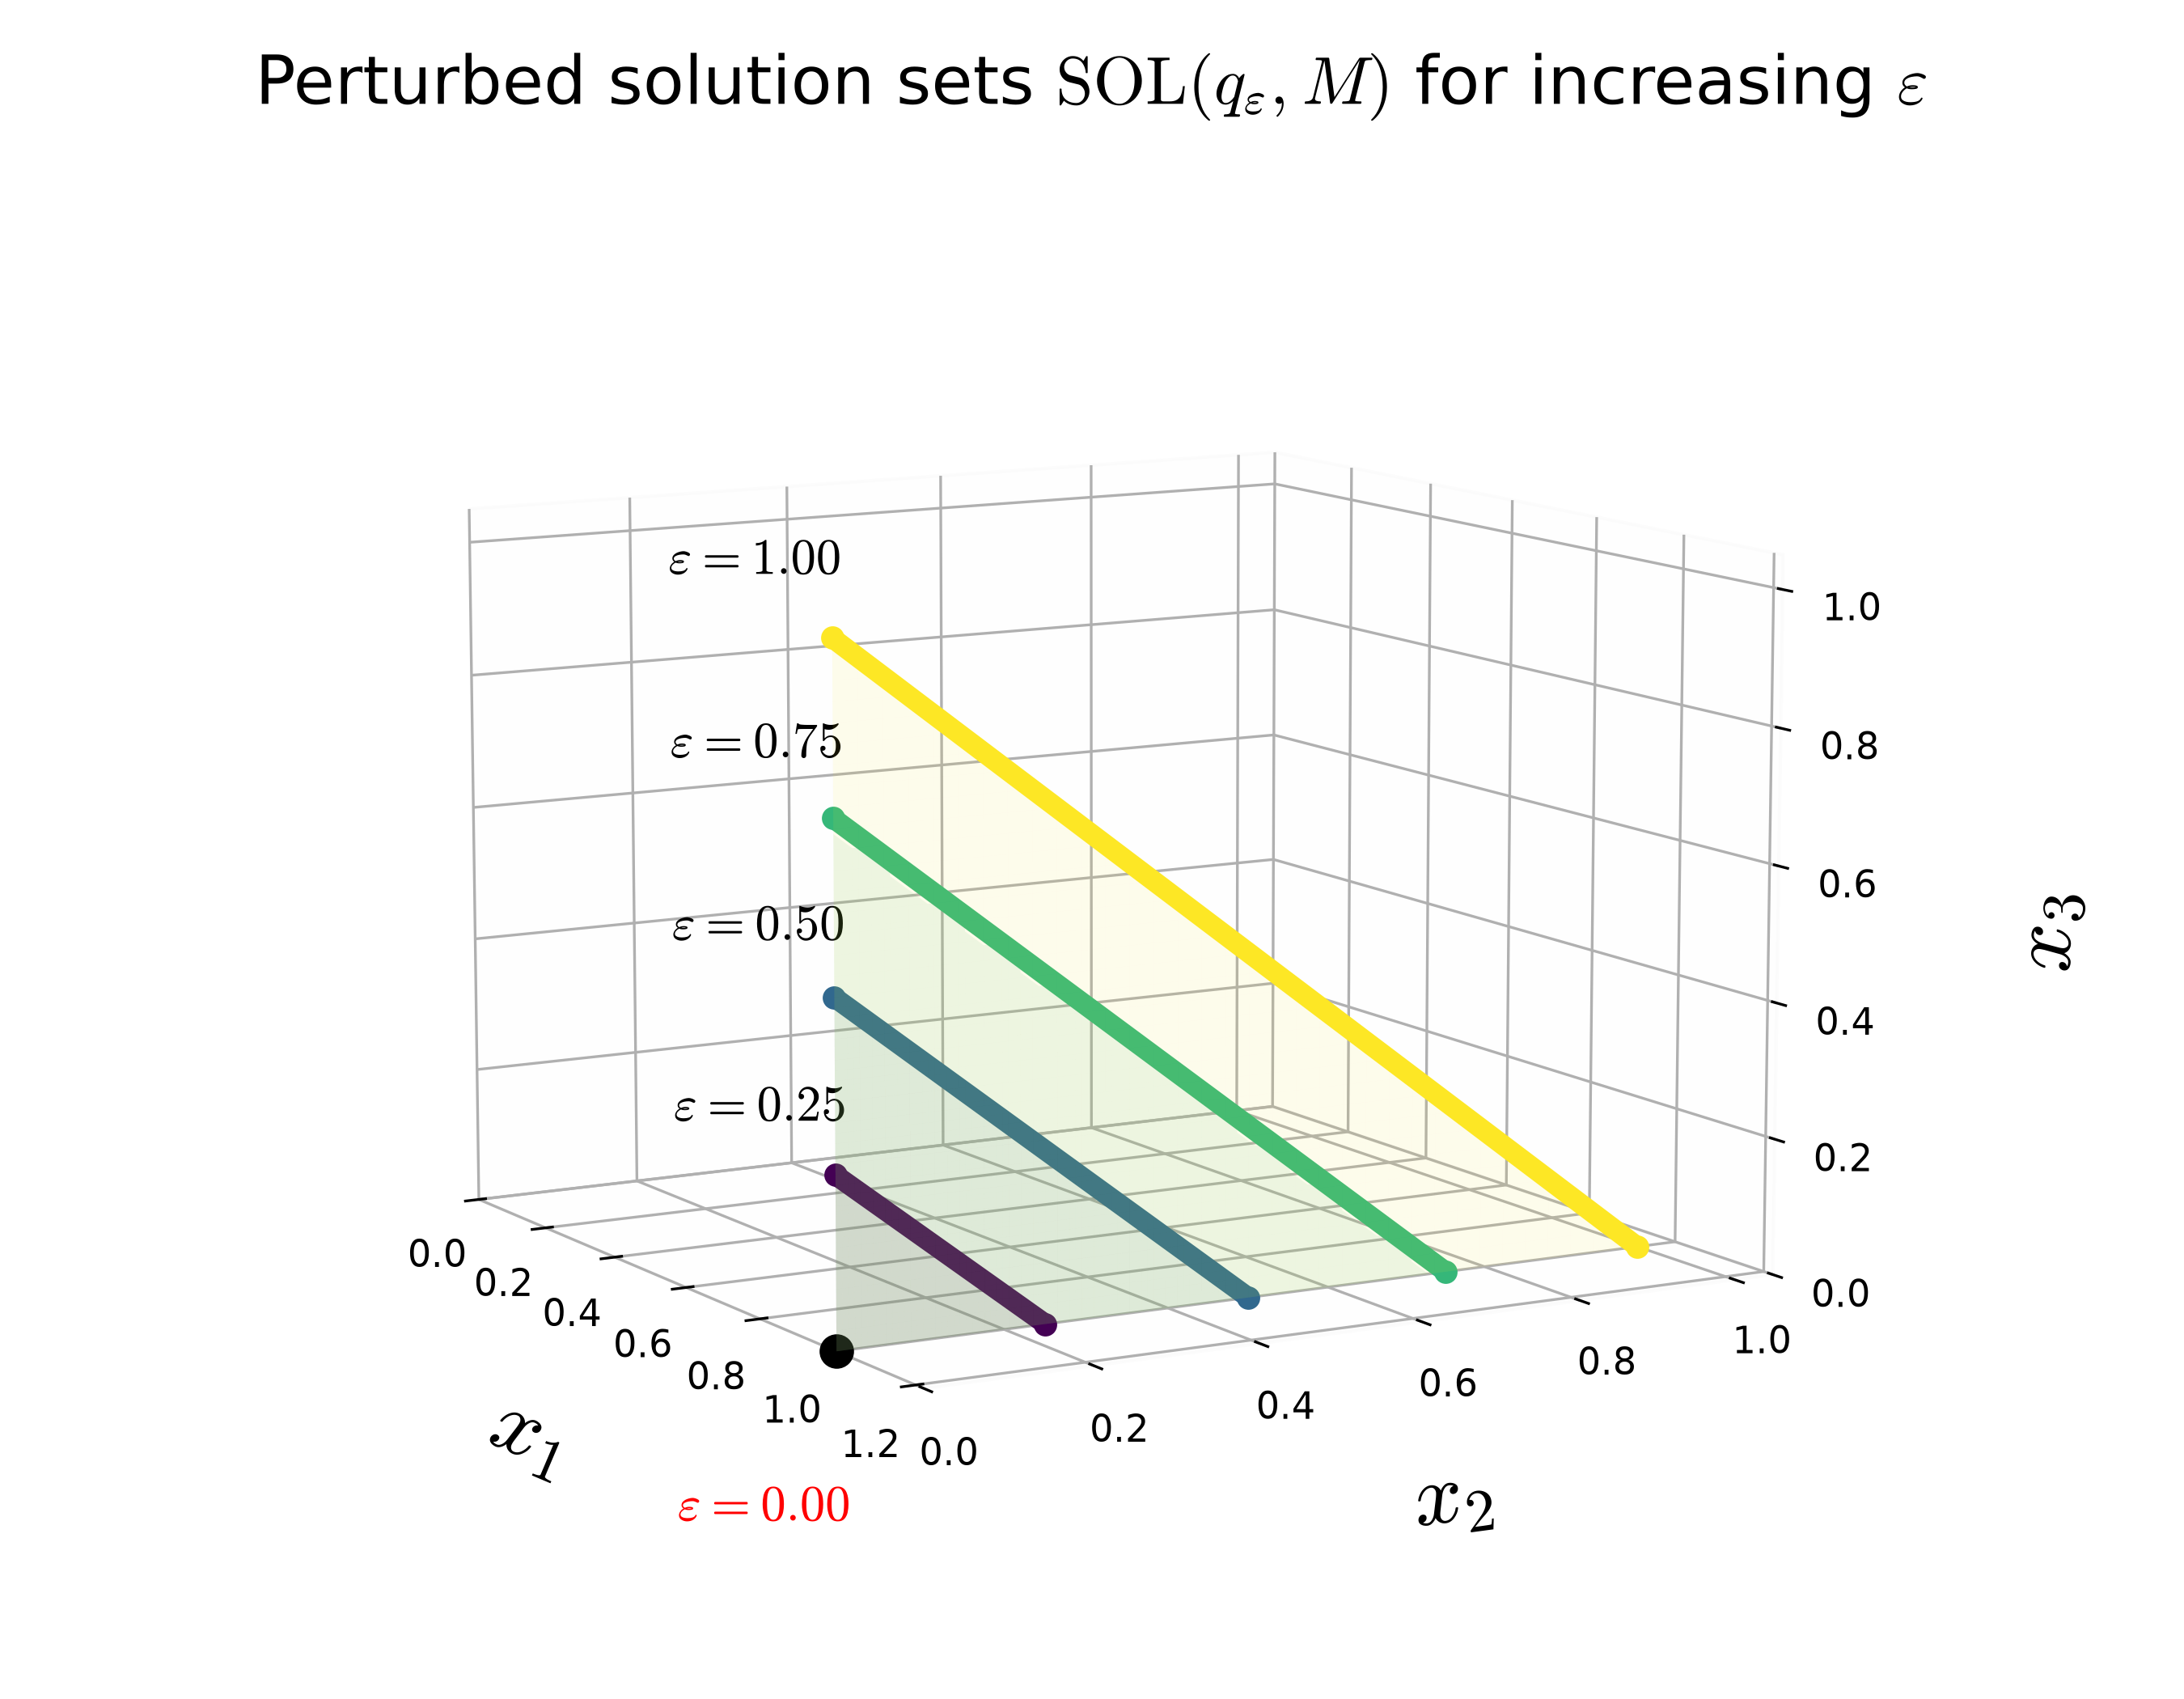

Source code (Python):
from pathlib import Path

import matplotlib.pyplot as plt
import numpy as np
from matplotlib import cm, colors

plt.rcParams.update({
    "font.size": 14,
    "axes.labelsize": 26,
    "axes.titlesize": 20,
    "legend.fontsize": 13,
    "mathtext.fontset": "cm",
})

OUTPUT_DIR = Path(__file__).parent


def draw_x1_one_face(ax, eps, color, alpha=0.08):
    if eps <= 0:
        return
    n = 35
    u = np.linspace(0, eps, n)
    v = np.linspace(0, eps, n)
    U, V = np.meshgrid(u, v)
    mask = U + V <= eps
    X = np.where(mask, 1.0, np.nan)
    Y = np.where(mask, U, np.nan)
    Z = np.where(mask, V, np.nan)
    ax.plot_surface(X, Y, Z, color=color, alpha=alpha, linewidth=0, shade=False)

def style_3d_axes(ax):
    ax.set_xlim(0, 1.22)
    ax.set_ylim(0, 1.05)
    ax.set_zlim(0, 1.05)

    ax.set_xlabel(r"$x_1$", labelpad=20)
    ax.set_ylabel(r"$x_2$", labelpad=20)
    ax.set_zlabel(r"$x_3$", labelpad=24)

    # Chosen so that x3 label is visible and the solution fan is readable.
    ax.view_init(elev=23, azim=-47)

    # Remove colored axis spines/axis lines.
    ax.xaxis.line.set_linewidth(0)
    ax.yaxis.line.set_linewidth(0)
    ax.zaxis.line.set_linewidth(0)

    # Light panes and grid for spatial reference.
    for axis in [ax.xaxis, ax.yaxis, ax.zaxis]:
        axis.pane.set_alpha(0.04)
        axis.pane.set_edgecolor("0.75")

    ax.tick_params(axis="both", which="major", labelsize=11)

def draw_example_5_1_1():
    """Draw the existing Example 5.1.1 figure without changing its output."""
    eps_values = [0.00, 0.25, 0.5, 0.75, 1.0]
    positive_eps = [e for e in eps_values if e > 0]

    cmap = cm.viridis
    norm = colors.Normalize(vmin=min(positive_eps), vmax=max(positive_eps))

    fig = plt.figure(figsize=(9, 7))
    ax = fig.add_subplot(111, projection="3d")

    ax.scatter([1], [0], [0], s=85, color="black", depthshade=False, zorder=5) # type: ignore
    ax.text(1.03, -0.2, -0.2, r"$\varepsilon=0.00$", fontsize=15, color="red")

    for eps in positive_eps:
        col = cmap(norm(eps))
        draw_x1_one_face(ax, eps, col, alpha=0.085)

        t = np.linspace(0, eps, 100)
        x1 = np.ones_like(t)
        x2 = t
        x3 = eps - t

        ax.plot(x1, x2, x3, linewidth=6, color=col, solid_capstyle="round")
        ax.scatter([1, 1], [0, eps], [eps, 0], s=35, color=col, depthshade=False) # type: ignore
        ax.text(1.03, -0.2, eps + 0.11, rf"$\varepsilon={eps:.2f}$", fontsize=15)

    style_3d_axes(ax)
    ax.set_title(r"Perturbed solution sets $\mathrm{SOL}(q_\varepsilon,M)$ for increasing $\varepsilon$", pad=18)
    ax.view_init(elev=10, azim=-30)

    plt.tight_layout()
    fig.savefig(OUTPUT_DIR / "example5.1.1.png", dpi=300)
    plt.close(fig)


def draw_proposition_5_1_2():
    """Add reproducibly randomized choices of x_k to the Example 5.1.1 figure."""
    eps_values = [0.00, 0.25, 0.5, 0.75, 1.0]
    positive_eps = [e for e in eps_values if e > 0]
    cmap = cm.viridis
    norm = colors.Normalize(vmin=min(positive_eps), vmax=max(positive_eps))

    fig = plt.figure(figsize=(9, 7))
    ax = fig.add_subplot(111, projection="3d")

    # The base is exactly the Example 5.1.1 plot.
    ax.scatter([1], [0], [0], s=85, color="black", depthshade=False, zorder=5) # type: ignore
    ax.text(1.03, -0.2, -0.2, r"$\varepsilon=0.00$", fontsize=15, color="red")

    for eps in positive_eps:
        col = cmap(norm(eps))
        draw_x1_one_face(ax, eps, col, alpha=0.085)
        t = np.linspace(0, eps, 100)
        ax.plot(np.ones_like(t), t, eps - t, linewidth=6, color=col, solid_capstyle="round")
        ax.scatter([1, 1], [0, eps], [eps, 0], s=35, color=col, depthshade=False) # type: ignore
        ax.text(1.03, -0.2, eps + 0.11, rf"$\varepsilon={eps:.2f}$", fontsize=15)

    # Any point of each segment is valid. A fixed seed makes the output stable.
    rng = np.random.default_rng(512)
    chosen_points = []
    for k, eps in enumerate(reversed(positive_eps), start=1):
        t_k = eps * rng.uniform(0.12, 0.88)
        x_k = (1, t_k, eps - t_k)
        chosen_points.append(x_k)
        ax.scatter(*x_k, s=95, color="white", edgecolor="black",
                   linewidth=1.8, depthshade=False, zorder=6) # type: ignore
        ax.text(1.025, t_k, eps - t_k + 0.045, rf"$x_{k}$", fontsize=13)

    chosen = np.asarray(chosen_points + [(1, 0, 0)])
    ax.plot(chosen[:, 0], chosen[:, 1], chosen[:, 2], color="black",
            linestyle="--", linewidth=1.5, alpha=0.7)

    style_3d_axes(ax)
    ax.set_title(r"Perturbed solution sets and choices $x_k\to x^*$", pad=18)
    ax.view_init(elev=10, azim=-30)

    plt.tight_layout()
    fig.savefig(OUTPUT_DIR / "proposition5.1.2.png", dpi=300)
    plt.close(fig)


def main():
    draw_example_5_1_1()
    draw_proposition_5_1_2()


if __name__ == "__main__":
    main()
